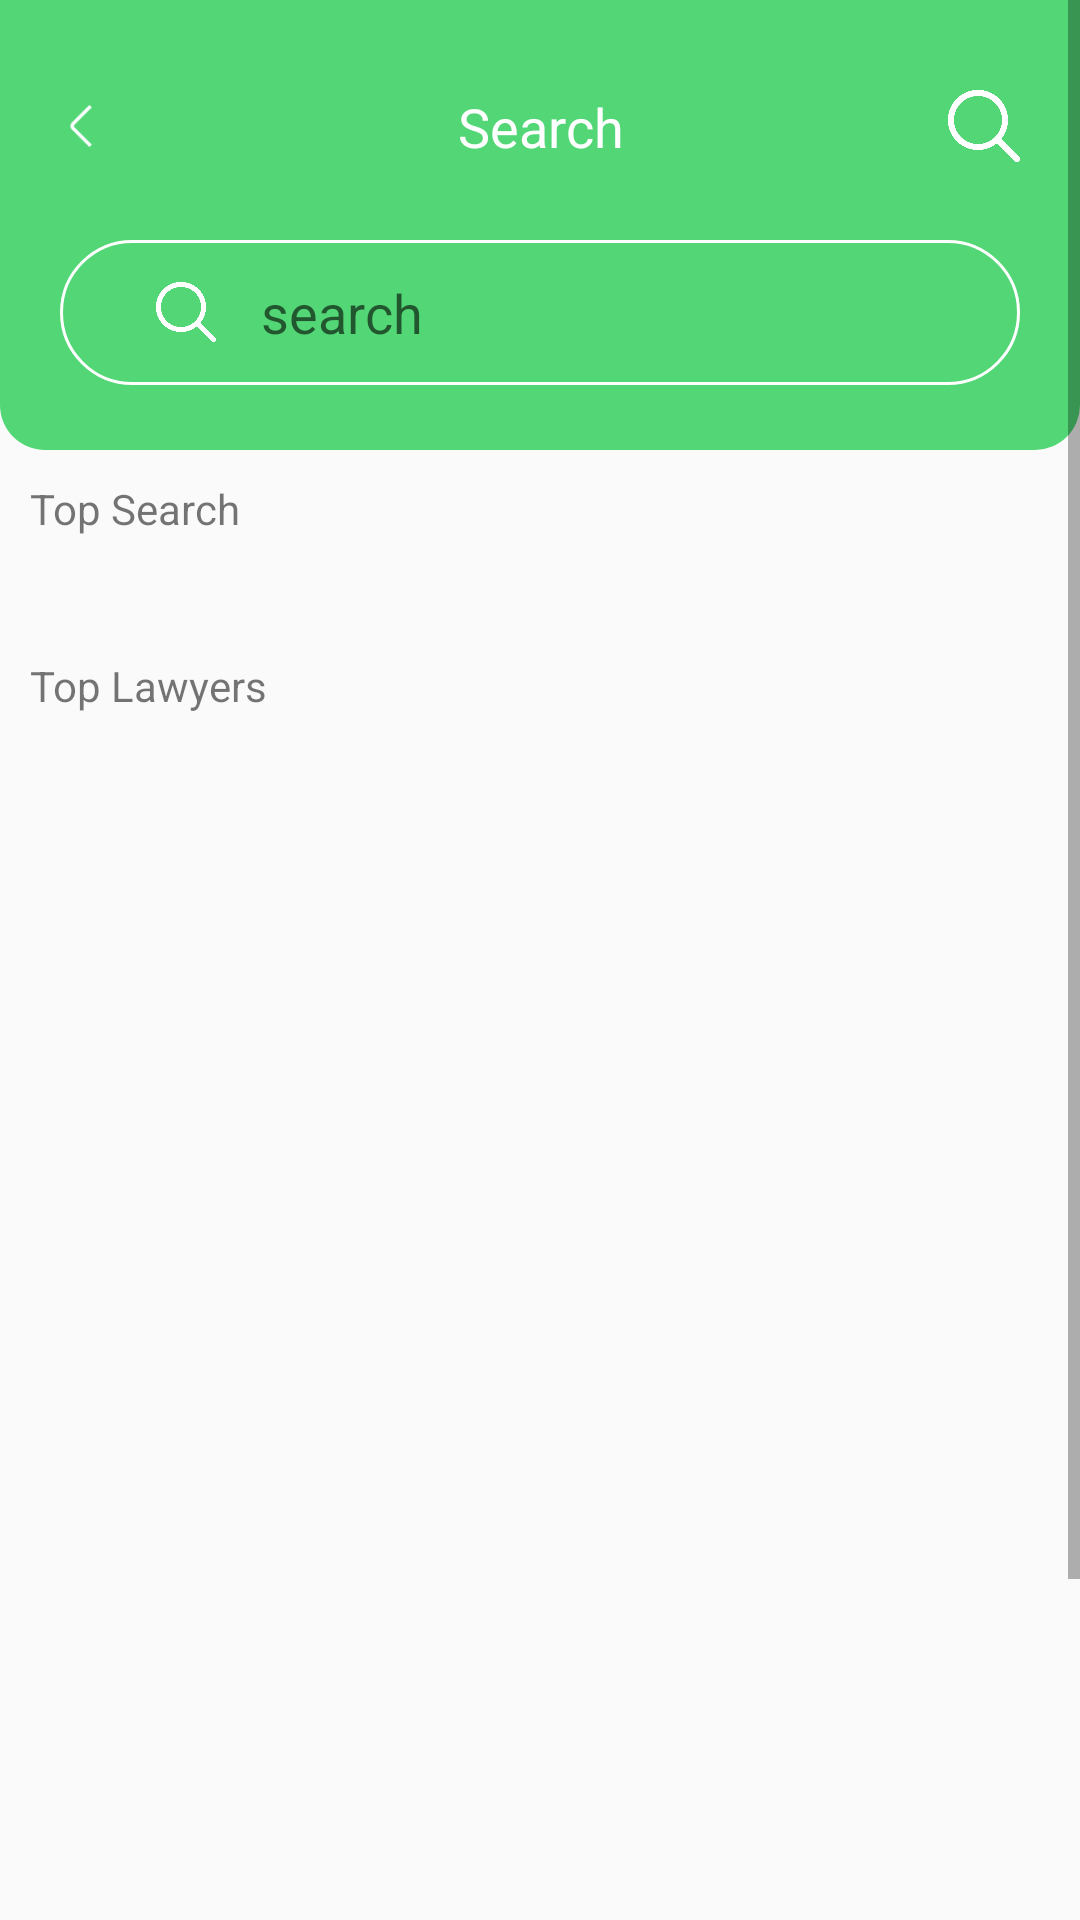

Layout XML and referenced resources for this Android screen:
<!-- AndroidManifest.xml: application theme Theme.AppCompat.Light.NoActionBar -->
<!-- res/layout/activity_search_screen.xml -->
<?xml version="1.0" encoding="utf-8"?>
<LinearLayout
    xmlns:android="http://schemas.android.com/apk/res/android"
    xmlns:app="http://schemas.android.com/apk/res-auto"
    xmlns:tools="http://schemas.android.com/tools"
    android:layout_width="match_parent"
    android:layout_height="match_parent"
    android:orientation="vertical"
    tools:context=".SearchScreen">
<ScrollView
    android:layout_width="match_parent"
    android:layout_height="match_parent">


    <LinearLayout
        android:layout_width="match_parent"
        android:layout_height="match_parent"
        android:orientation="vertical">

        <RelativeLayout
            android:layout_width="match_parent"
            android:layout_height="150dp"
            android:background="@drawable/all_lawyer_bg">

            <RelativeLayout
                android:id="@+id/ser_all_back_rel"
                android:layout_width="match_parent"
                android:layout_height="wrap_content"
                android:layout_marginTop="30dp"
                android:layout_marginHorizontal="20dp">
                <ImageView
                    android:layout_width="14dp"
                    android:layout_height="14dp"
                    android:layout_centerVertical="true"
                    android:src="@drawable/back_ic"
                    app:tint="@color/white"
                    />
                <TextView
                    android:layout_width="match_parent"
                    android:layout_height="wrap_content"
                    android:gravity="center"
                    android:textSize="18dp"
                    android:textColor="@color/white"
                    android:text="Search"/>
                <ImageView
                    android:layout_width="24dp"
                    android:layout_height="24dp"
                    android:src="@drawable/search_ic"
                    android:layout_alignParentEnd="true"
                    app:tint="@color/white"/>
            </RelativeLayout>


<LinearLayout
    android:layout_width="match_parent"
    android:layout_height="wrap_content"
    android:layout_marginHorizontal="20dp"
    android:layout_marginTop="80dp"
    android:background="@drawable/search_bg"
    android:padding="12dp"
    android:orientation="horizontal">

    <ImageView
        android:id="@+id/searchBtn"
        android:layout_width="20dp"
        android:layout_height="20dp"
        android:layout_gravity="center_vertical"
        android:layout_marginLeft="20dp"
        android:src="@drawable/search_ic" />

    <EditText
        android:id="@+id/edTxt_searchBtn"
        android:layout_width="match_parent"
        android:layout_height="wrap_content"
        android:textColor="@color/white"
        android:background="@drawable/sear_inside_bg"
        android:layout_marginLeft="15dp"
        android:hint="search"/>

</LinearLayout>
        </RelativeLayout>

        <TextView
            android:layout_width="match_parent"
            android:layout_height="wrap_content"
            android:layout_margin="10dp"
            android:text="Top Search"/>

        <androidx.recyclerview.widget.RecyclerView
            android:id="@+id/searchRcy"
            android:layout_width="match_parent"
            android:layout_height="match_parent"
            android:layout_margin="10dp"/>

        <TextView
            android:layout_width="match_parent"
            android:layout_height="wrap_content"
            android:layout_margin="10dp"
            android:text="Top Lawyers"/>

        <androidx.recyclerview.widget.RecyclerView
            android:id="@+id/topLawyersRcy"
            android:layout_width="match_parent"
            android:layout_height="510dp"
            android:layout_margin="10dp"/>



    </LinearLayout>





</ScrollView>



</LinearLayout>
<!-- resources referenced by this layout -->
<resources>
  <color name="white">#FFFFFFFF</color>
  <!-- drawable all_lawyer_bg (drawable) -->
  <?xml version="1.0" encoding="utf-8"?>
  <shape xmlns:android="http://schemas.android.com/apk/res/android">
  
      <solid android:color="@color/parisGreen"/>
      <corners android:bottomRightRadius="15dp" android:bottomLeftRadius="15dp"/>
  
  
  </shape>
  <!-- drawable back_ic: png bitmap (drawable, 290 bytes) -->
  <!-- drawable sear_inside_bg (drawable) -->
  <?xml version="1.0" encoding="utf-8"?>
  <shape xmlns:android="http://schemas.android.com/apk/res/android">
  <solid android:color="@color/parisGreen"/>
  
  </shape>
  <!-- drawable search_bg (drawable) -->
  <?xml version="1.0" encoding="utf-8"?>
  <shape
      xmlns:android="http://schemas.android.com/apk/res/android">
  
      <corners android:radius="30dp"/>
      <stroke android:color="@color/white" android:width="1dp"/>
  
  
  
  </shape>
  <!-- drawable search_ic: png bitmap (drawable, 10033 bytes) -->
  <color name="parisGreen">#53D776</color>
</resources>
